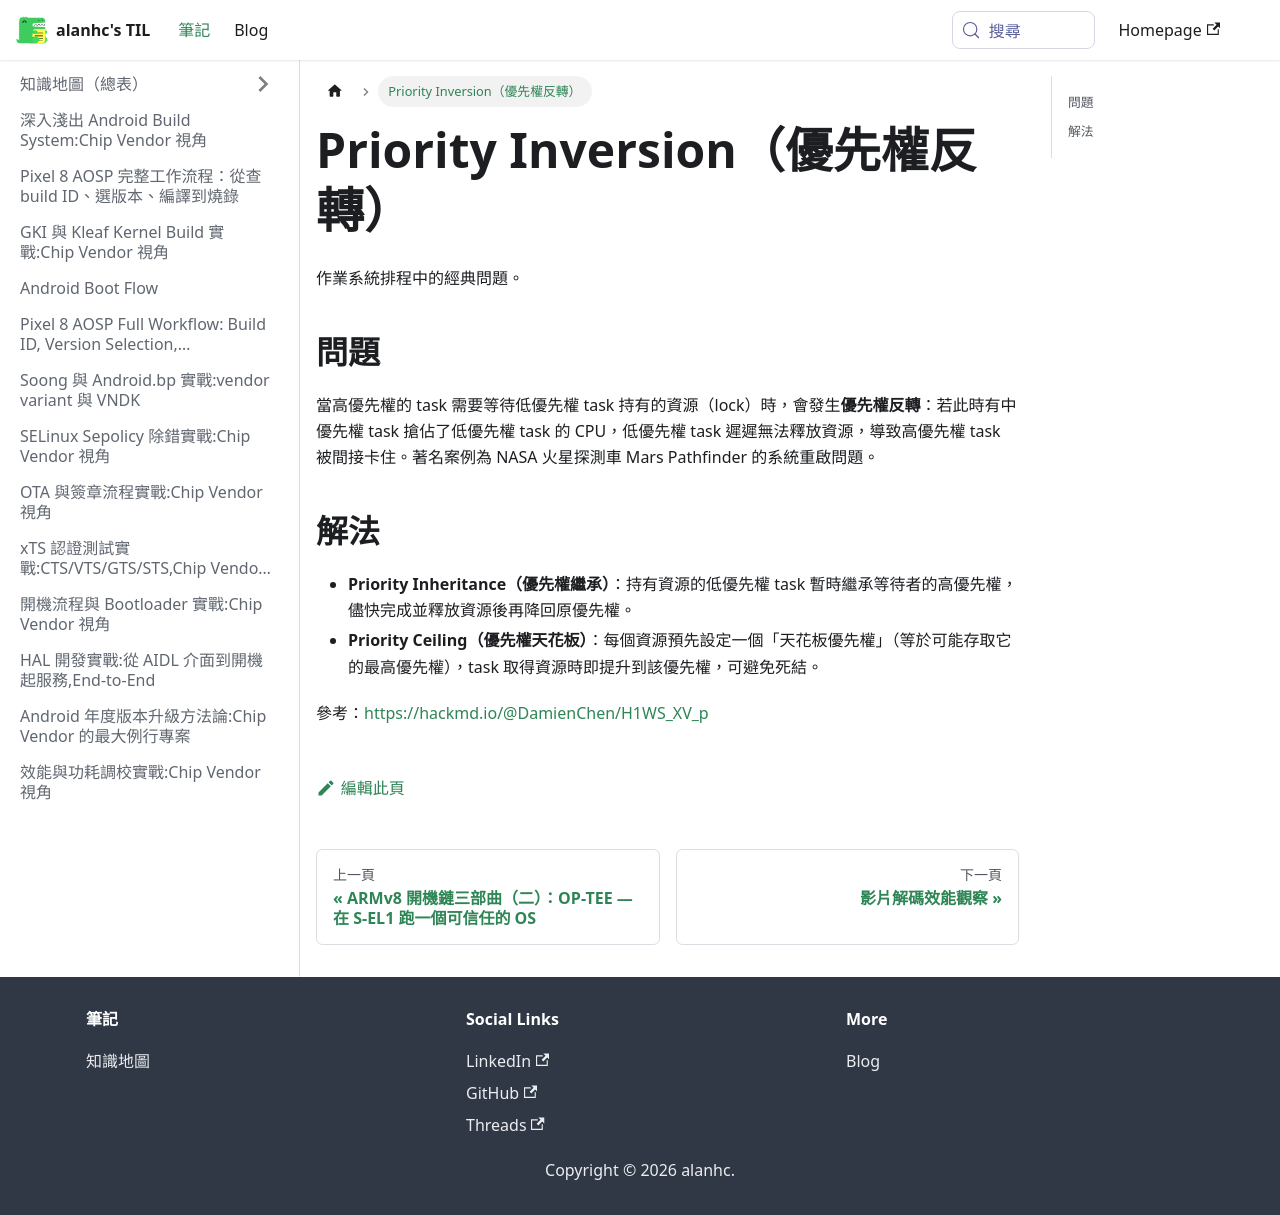

repository: alanhc/til · page: docs/os_priority_inversion.html · generator: docusaurus

# Priority Inversion（優先權反轉）

作業系統排程中的經典問題。

## 問題

當高優先權的 task 需要等待低優先權 task 持有的資源（lock）時，會發生**優先權反轉**：若此時有中優先權 task 搶佔了低優先權 task 的 CPU，低優先權 task 遲遲無法釋放資源，導致高優先權 task 被間接卡住。著名案例為 NASA 火星探測車 Mars Pathfinder 的系統重啟問題。

## 解法

- **Priority Inheritance（優先權繼承）**：持有資源的低優先權 task 暫時繼承等待者的高優先權，儘快完成並釋放資源後再降回原優先權。
- **Priority Ceiling（優先權天花板）**：每個資源預先設定一個「天花板優先權」（等於可能存取它的最高優先權），task 取得資源時即提升到該優先權，可避免死結。

參考：https://hackmd.io/@DamienChen/H1WS_XV_p
